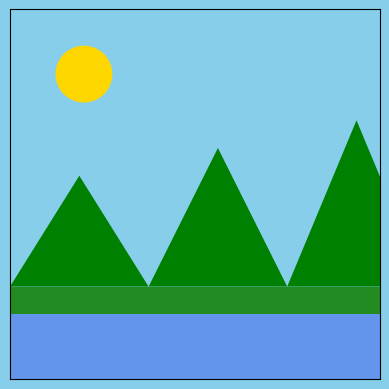

This chart was generated by the following Python code:
import numpy as np
import matplotlib.pyplot as plt

# Create a figure and axis
fig, ax = plt.subplots()

# Define colors
sky_color = "#87CEEB"  # Light blue for the sky
sun_color = "#FFD700"   # Yellow for the sun
mountain_color = "#008000"  # Green for the mountains
earth_color = "#228B22"  # Green for the earth surface
sea_color = "#6495ED"    # Blue for the sea surface

# Set the background color to sky_color
fig.patch.set_facecolor(sky_color)
ax.set_facecolor(sky_color)

# Create the sea surface
sea = plt.Rectangle((0, 0), 4, 0.7, linewidth=0, edgecolor="none", facecolor=sea_color)
ax.add_artist(sea)

# Create the earth surface
earth = plt.Rectangle((0, 0.7), 4, 0.3, linewidth=0, edgecolor="none", facecolor=earth_color)
ax.add_artist(earth)

# Create the sun as a larger yellow circle
sun_radius = 0.3  # Adjust the size as needed
sun_center = (0.8, 3.3)  # Adjust the position as needed
sun = plt.Circle(sun_center, sun_radius, color=sun_color)
ax.add_artist(sun)

# Create three mountains
mountain_heights = [1.2, 1.8, 1.5]  # Adjust the heights as needed
mountain_positions = [(0, 1.0), (3, 1.0), (1.5, 1.0)]  # Adjust the positions as needed

for height, position in zip(mountain_heights, mountain_positions):
    mountain_points = np.array([[position[0], position[1]], [position[0] + 1.5, position[1]], [position[0] + 0.75, position[1] + height], [position[0], position[1]]])
    ax.fill(mountain_points[:, 0], mountain_points[:, 1], mountain_color)

# Set axis limits and aspect ratio
ax.set_xlim(0, 4)
ax.set_ylim(0, 4)
ax.set_aspect('equal')

# Remove axis labels and ticks
ax.set_xticks([])
ax.set_yticks([])
ax.set_xticklabels([])
ax.set_yticklabels([])

# Display the improved sunrise scene with the sea surface
plt.show()
